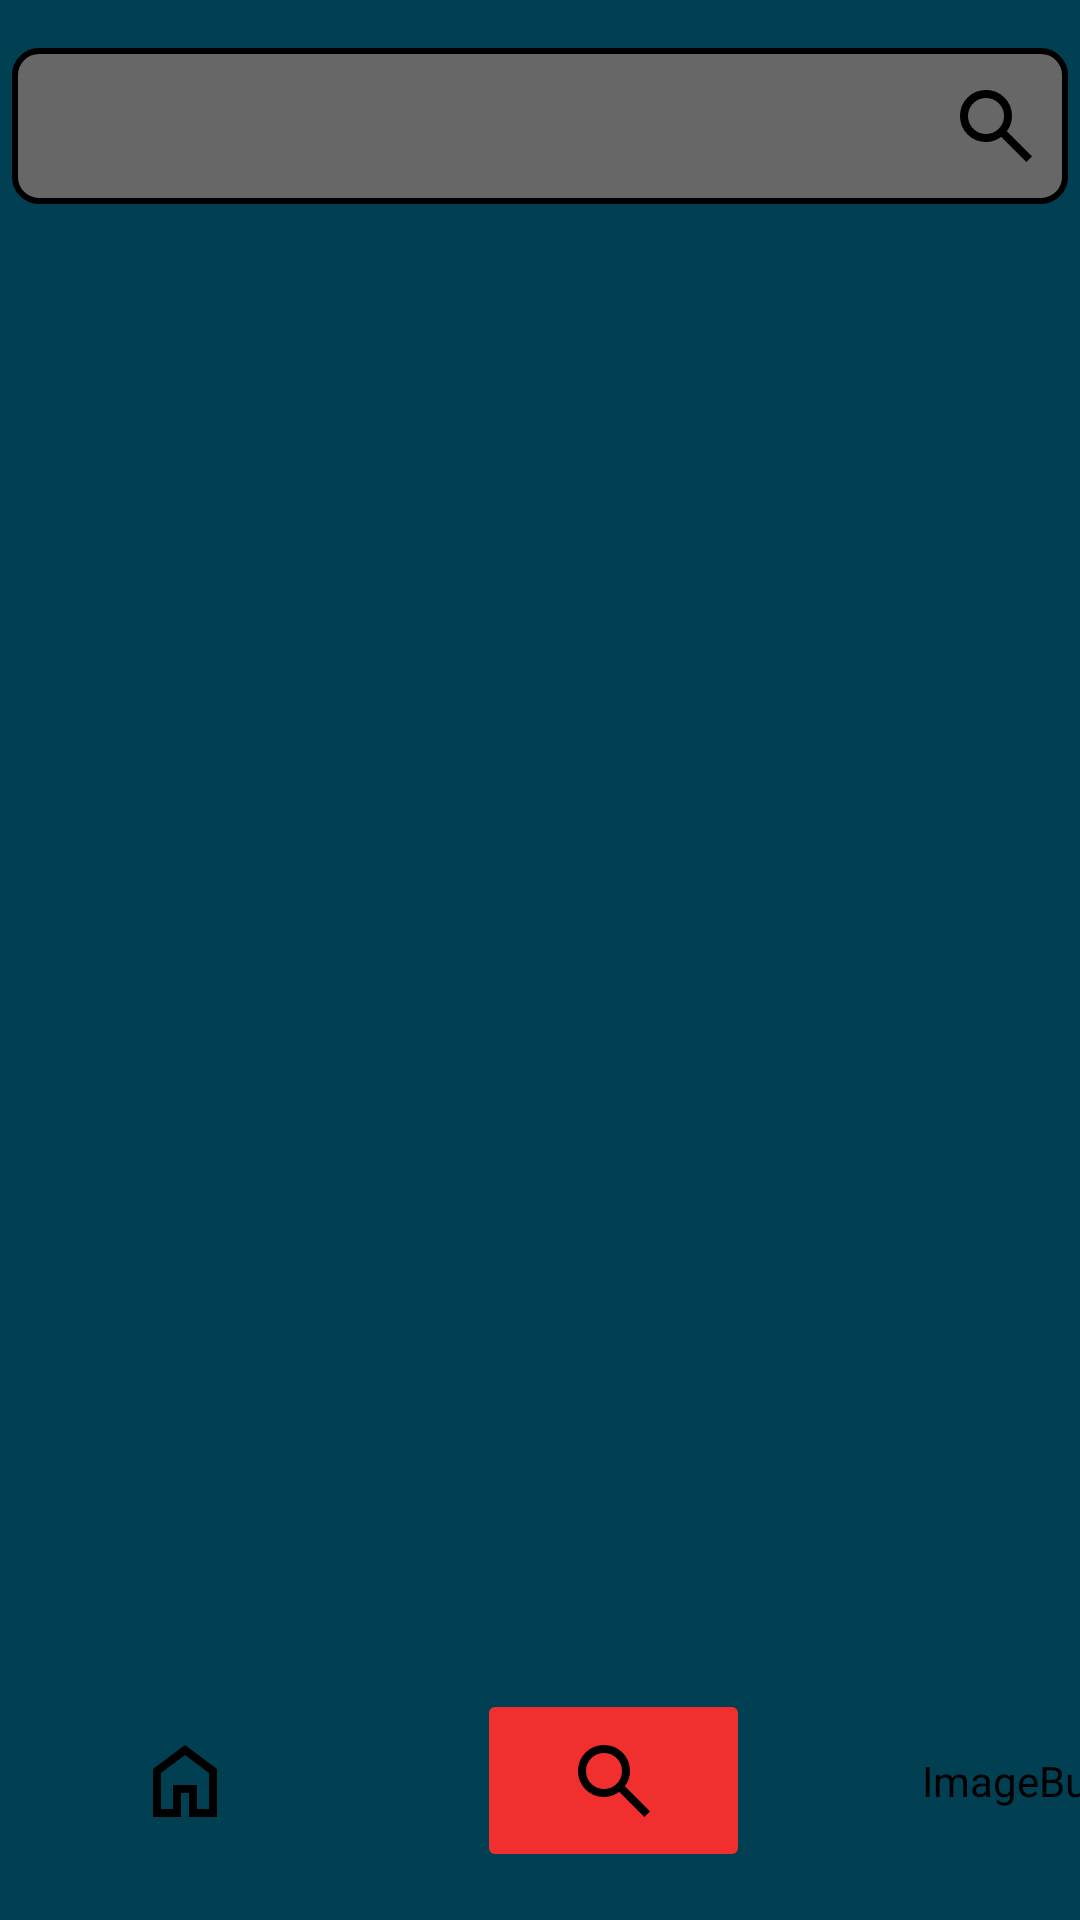

Reconstruct the res/layout file that produces this screen, plus the resources it refers to.
<!-- AndroidManifest.xml: application theme Theme.FilmFilter -->
<!-- res/layout/activity_search.xml -->
<?xml version="1.0" encoding="utf-8"?>
<androidx.constraintlayout.widget.ConstraintLayout xmlns:android="http://schemas.android.com/apk/res/android"
    xmlns:tools="http://schemas.android.com/tools"
    android:layout_width="match_parent"
    android:layout_height="match_parent"
    android:background="@color/fondo_azul_oscuro"
    xmlns:app="http://schemas.android.com/apk/res-auto">

    <EditText
        android:id="@+id/etBusqueda"
        android:layout_width="352dp"
        android:layout_height="52dp"
        android:layout_marginTop="16dp"
        android:padding="8dp"
        app:layout_constraintEnd_toEndOf="parent"
        android:background="@drawable/estilo_et_busqueda"
        app:layout_constraintHorizontal_bias="0.491"
        app:layout_constraintStart_toStartOf="parent"
        android:drawableEnd="@drawable/search"
        app:layout_constraintTop_toTopOf="parent" />

    <ListView
        android:id="@+id/listViewPelis"
        android:layout_width="411dp"
        android:layout_height="543dp"
        android:layout_marginBottom="92dp"
        android:choiceMode="multipleChoice"
        app:layout_constraintBottom_toBottomOf="parent"
        app:layout_constraintEnd_toEndOf="parent"
        app:layout_constraintHorizontal_bias="0.0"
        app:layout_constraintStart_toStartOf="parent"
        app:layout_constraintTop_toBottomOf="@+id/etBusqueda"
        app:layout_constraintVertical_bias="0.0" />

    <ImageButton
        android:id="@+id/imageButtonHome"
        android:layout_width="91dp"
        android:layout_height="61dp"
        android:layout_marginStart="16dp"
        android:layout_marginBottom="16dp"
        android:backgroundTint="#013F53"
        app:layout_constraintBottom_toBottomOf="parent"
        app:layout_constraintStart_toStartOf="parent"
        app:srcCompat="@drawable/home" />

    <ImageButton
        android:id="@+id/imageButtonSearch"
        android:layout_width="91dp"
        android:layout_height="61dp"
        android:layout_marginStart="52dp"
        app:layout_constraintBottom_toBottomOf="@+id/imageButtonHome"
        app:layout_constraintStart_toEndOf="@+id/imageButtonHome"
        app:layout_constraintTop_toTopOf="@+id/imageButtonHome"
        app:layout_constraintVertical_bias="0.0"
        app:srcCompat="@drawable/search"
        android:backgroundTint="#F12F2F"
        />

    <ImageButton
        android:id="@+id/imageButtonProfile"
        android:layout_width="91dp"
        android:layout_height="61dp"
        android:layout_marginStart="52dp"
        app:layout_constraintBottom_toBottomOf="@+id/imageButtonSearch"
        app:layout_constraintStart_toEndOf="@+id/imageButtonSearch"
        app:layout_constraintTop_toTopOf="@+id/imageButtonSearch"
        app:layout_constraintVertical_bias="0.0"
        app:srcCompat="@drawable/account_icon_size"
        android:backgroundTint="#013F53"
        />

</androidx.constraintlayout.widget.ConstraintLayout>
<!-- resources referenced by this layout -->
<resources>
  <color name="fondo_azul_oscuro">#013F53</color>
  <!-- drawable account_icon_size (drawable) -->
  <?xml version="1.0" encoding="utf-8"?>
  <layer-list xmlns:android="http://schemas.android.com/apk/res/android">
      <item
          android:width="32dp"
          android:height="32dp"
          android:drawable="@drawable/account"
          android:left="8dp"
          android:right="8dp"/>
  
  </layer-list>
  <!-- drawable estilo_et_busqueda (drawable) -->
  <?xml version="1.0" encoding="utf-8"?>
  <shape xmlns:android="http://schemas.android.com/apk/res/android">
      <solid android:color="#666766" /> 
      <stroke android:width="2dp" android:color="#000000" /> 
      <corners android:radius="8dp" />
  
  </shape>
  <!-- drawable home (drawable) -->
  <vector xmlns:android="http://schemas.android.com/apk/res/android" android:height="32dp" android:viewportHeight="960" android:viewportWidth="960" android:width="32dp">
        
      <path android:fillColor="@color/black" android:pathData="M240,760h120v-240h240v240h120v-360L480,220 240,400v360ZM160,840v-480l320,-240 320,240v480L520,840v-240h-80v240L160,840ZM480,490Z"/>
      
  </vector>
  <!-- drawable search (drawable) -->
  <vector xmlns:android="http://schemas.android.com/apk/res/android" android:height="32dp" android:viewportHeight="960" android:viewportWidth="960" android:width="32dp">
        
      <path android:fillColor="@color/black" android:pathData="M784,840 L532,588q-30,24 -69,38t-83,14q-109,0 -184.5,-75.5T120,380q0,-109 75.5,-184.5T380,120q109,0 184.5,75.5T640,380q0,44 -14,83t-38,69l252,252 -56,56ZM380,560q75,0 127.5,-52.5T560,380q0,-75 -52.5,-127.5T380,200q-75,0 -127.5,52.5T200,380q0,75 52.5,127.5T380,560Z"/>
      
  </vector>
  <style name="Theme.FilmFilter" parent="Base.Theme.FilmFilter" />
  <color name="black">#FF000000</color>
  <style name="Base.Theme.FilmFilter" parent="Theme.Material3.DayNight.NoActionBar">
          
          
      </style>
</resources>
